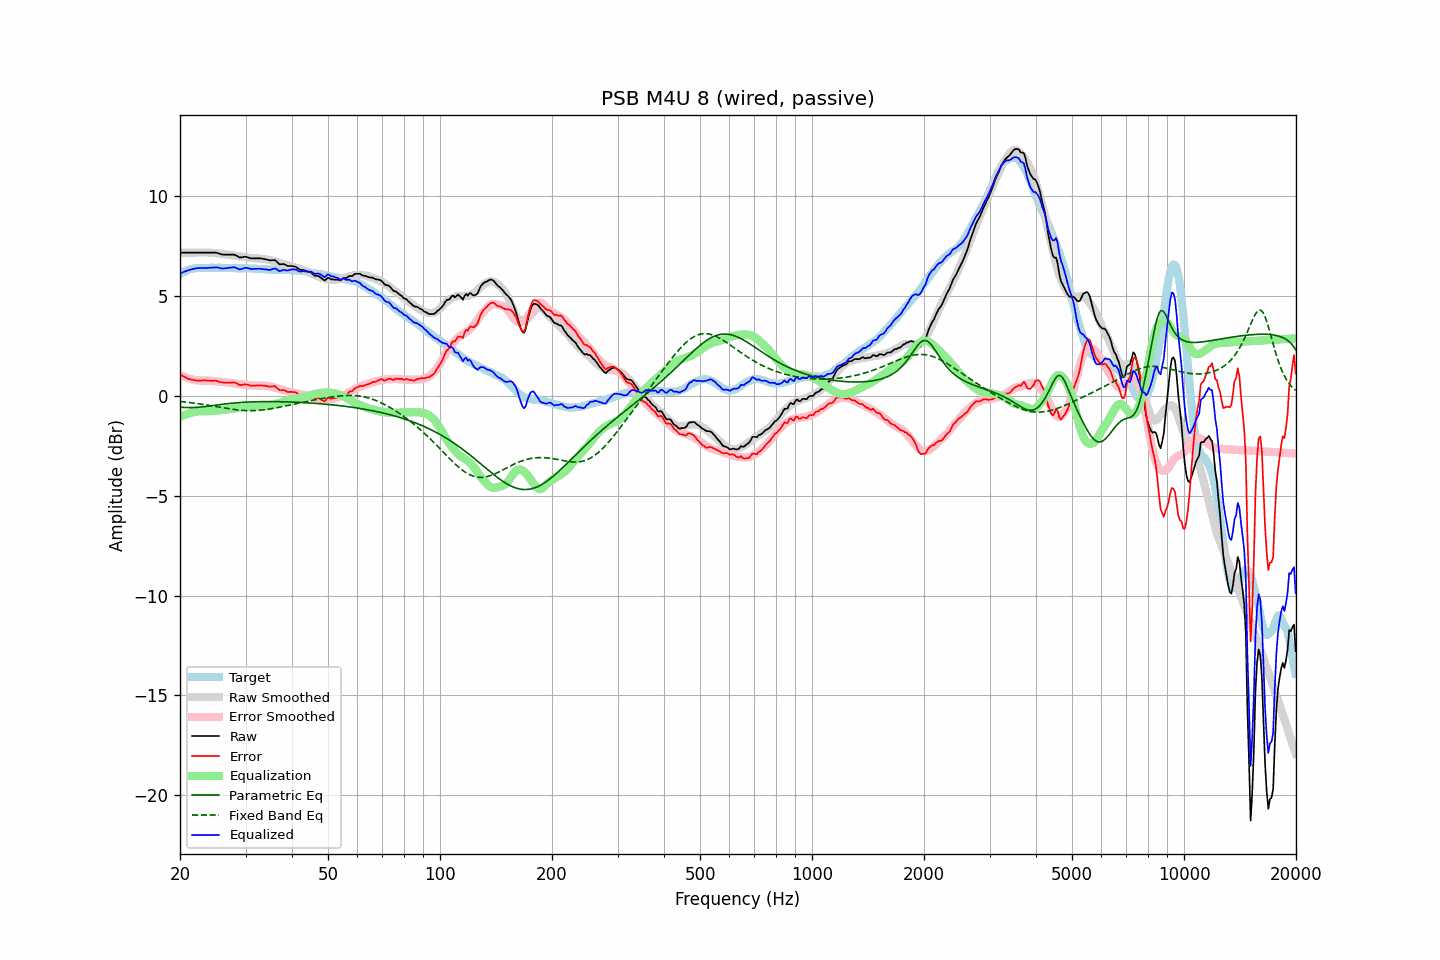

Data behind this chart, as committed beside it:
frequency, raw, error, smoothed, error_smoothed, equalization, parametric_eq, fixed_band_eq, equalized_raw, equalized_smoothed, target
20.00, 7.18, 1.08, 7.18, 1.05, -1.05, -0.56, -0.28, 6.13, 6.13, 6.10
20.20, 7.18, 1.03, 7.18, 1.01, -1.01, -0.57, -0.29, 6.17, 6.17, 6.15
20.40, 7.18, 0.98, 7.18, 0.98, -0.98, -0.57, -0.29, 6.20, 6.20, 6.20
20.61, 7.18, 0.95, 7.18, 0.95, -0.95, -0.58, -0.30, 6.23, 6.23, 6.23
20.81, 7.18, 0.90, 7.18, 0.92, -0.92, -0.58, -0.31, 6.26, 6.26, 6.28
21.02, 7.18, 0.86, 7.18, 0.89, -0.89, -0.58, -0.32, 6.29, 6.29, 6.32
21.23, 7.18, 0.84, 7.18, 0.86, -0.86, -0.58, -0.33, 6.32, 6.32, 6.34
21.44, 7.18, 0.82, 7.18, 0.84, -0.84, -0.58, -0.34, 6.34, 6.34, 6.36
21.66, 7.18, 0.80, 7.18, 0.82, -0.82, -0.58, -0.35, 6.36, 6.36, 6.38
21.87, 7.18, 0.79, 7.18, 0.80, -0.80, -0.58, -0.36, 6.38, 6.38, 6.39
22.09, 7.18, 0.77, 7.18, 0.79, -0.79, -0.57, -0.37, 6.39, 6.39, 6.40
22.31, 7.18, 0.76, 7.18, 0.77, -0.77, -0.57, -0.39, 6.40, 6.40, 6.41
22.54, 7.18, 0.77, 7.18, 0.77, -0.77, -0.56, -0.40, 6.41, 6.41, 6.41
22.76, 7.18, 0.77, 7.18, 0.77, -0.77, -0.56, -0.41, 6.41, 6.41, 6.41
22.99, 7.18, 0.78, 7.18, 0.77, -0.77, -0.55, -0.42, 6.41, 6.41, 6.40
23.22, 7.18, 0.78, 7.18, 0.77, -0.77, -0.54, -0.43, 6.41, 6.42, 6.40
23.45, 7.18, 0.78, 7.19, 0.77, -0.77, -0.53, -0.45, 6.41, 6.42, 6.40
23.69, 7.18, 0.77, 7.18, 0.77, -0.77, -0.52, -0.46, 6.41, 6.42, 6.41
23.92, 7.18, 0.77, 7.18, 0.76, -0.76, -0.51, -0.47, 6.42, 6.42, 6.41
24.16, 7.18, 0.76, 7.17, 0.76, -0.76, -0.50, -0.49, 6.42, 6.42, 6.42
24.40, 7.18, 0.75, 7.17, 0.75, -0.75, -0.49, -0.50, 6.43, 6.41, 6.43
24.65, 7.18, 0.76, 7.16, 0.75, -0.75, -0.48, -0.51, 6.43, 6.41, 6.42
24.89, 7.18, 0.76, 7.15, 0.74, -0.74, -0.47, -0.53, 6.44, 6.41, 6.42
25.14, 7.17, 0.75, 7.14, 0.73, -0.73, -0.46, -0.54, 6.44, 6.42, 6.41
25.39, 7.14, 0.71, 7.14, 0.72, -0.72, -0.44, -0.55, 6.42, 6.42, 6.42
25.65, 7.11, 0.69, 7.13, 0.71, -0.71, -0.43, -0.57, 6.40, 6.42, 6.42
25.91, 7.09, 0.68, 7.12, 0.71, -0.71, -0.42, -0.58, 6.38, 6.42, 6.41
26.16, 7.08, 0.67, 7.11, 0.70, -0.70, -0.41, -0.60, 6.38, 6.42, 6.41
26.43, 7.08, 0.67, 7.10, 0.69, -0.69, -0.40, -0.61, 6.39, 6.41, 6.41
26.69, 7.08, 0.67, 7.09, 0.68, -0.68, -0.39, -0.62, 6.40, 6.41, 6.41
26.96, 7.08, 0.66, 7.07, 0.67, -0.67, -0.39, -0.64, 6.41, 6.41, 6.42
27.23, 7.08, 0.66, 7.06, 0.65, -0.65, -0.38, -0.65, 6.42, 6.41, 6.41
27.50, 7.08, 0.67, 7.05, 0.64, -0.64, -0.37, -0.66, 6.43, 6.40, 6.41
27.77, 7.08, 0.68, 7.04, 0.64, -0.64, -0.36, -0.67, 6.44, 6.40, 6.40
28.05, 7.07, 0.67, 7.03, 0.63, -0.63, -0.35, -0.68, 6.44, 6.40, 6.40
28.33, 7.03, 0.64, 7.02, 0.62, -0.62, -0.35, -0.69, 6.41, 6.40, 6.39
28.62, 6.99, 0.60, 7.01, 0.61, -0.61, -0.34, -0.70, 6.38, 6.40, 6.39
28.90, 6.94, 0.54, 6.99, 0.60, -0.60, -0.33, -0.71, 6.34, 6.40, 6.39
29.19, 6.94, 0.56, 6.98, 0.59, -0.59, -0.33, -0.72, 6.35, 6.39, 6.38
29.48, 6.95, 0.55, 6.96, 0.57, -0.57, -0.32, -0.72, 6.38, 6.39, 6.40
29.78, 6.97, 0.58, 6.95, 0.56, -0.56, -0.32, -0.73, 6.41, 6.39, 6.39
30.08, 6.97, 0.57, 6.94, 0.55, -0.55, -0.31, -0.73, 6.42, 6.39, 6.40
30.38, 6.95, 0.56, 6.93, 0.54, -0.54, -0.31, -0.74, 6.41, 6.39, 6.39
30.68, 6.92, 0.54, 6.92, 0.53, -0.53, -0.30, -0.74, 6.38, 6.38, 6.38
30.99, 6.89, 0.51, 6.91, 0.53, -0.53, -0.30, -0.74, 6.36, 6.38, 6.38
31.30, 6.89, 0.51, 6.91, 0.53, -0.53, -0.30, -0.74, 6.36, 6.38, 6.38
31.61, 6.89, 0.51, 6.90, 0.53, -0.53, -0.29, -0.74, 6.36, 6.38, 6.38
31.93, 6.89, 0.52, 6.90, 0.52, -0.52, -0.29, -0.73, 6.37, 6.37, 6.37
32.24, 6.89, 0.53, 6.89, 0.52, -0.52, -0.29, -0.73, 6.37, 6.37, 6.36
32.57, 6.89, 0.52, 6.88, 0.52, -0.52, -0.29, -0.72, 6.37, 6.36, 6.37
32.89, 6.89, 0.52, 6.87, 0.52, -0.52, -0.29, -0.72, 6.37, 6.36, 6.36
33.22, 6.88, 0.53, 6.87, 0.52, -0.52, -0.29, -0.71, 6.36, 6.35, 6.35
33.55, 6.86, 0.51, 6.86, 0.51, -0.51, -0.28, -0.70, 6.34, 6.35, 6.35
33.89, 6.85, 0.51, 6.85, 0.51, -0.51, -0.28, -0.69, 6.34, 6.34, 6.34
34.23, 6.83, 0.49, 6.84, 0.50, -0.50, -0.28, -0.68, 6.33, 6.34, 6.34
34.57, 6.81, 0.48, 6.82, 0.49, -0.49, -0.28, -0.66, 6.32, 6.33, 6.33
34.92, 6.79, 0.46, 6.80, 0.48, -0.48, -0.28, -0.65, 6.31, 6.33, 6.32
35.27, 6.80, 0.48, 6.78, 0.46, -0.46, -0.28, -0.64, 6.34, 6.32, 6.32
35.62, 6.80, 0.48, 6.76, 0.44, -0.44, -0.28, -0.62, 6.36, 6.32, 6.32
35.97, 6.81, 0.49, 6.73, 0.42, -0.42, -0.28, -0.61, 6.39, 6.32, 6.31
... 635 more rows
